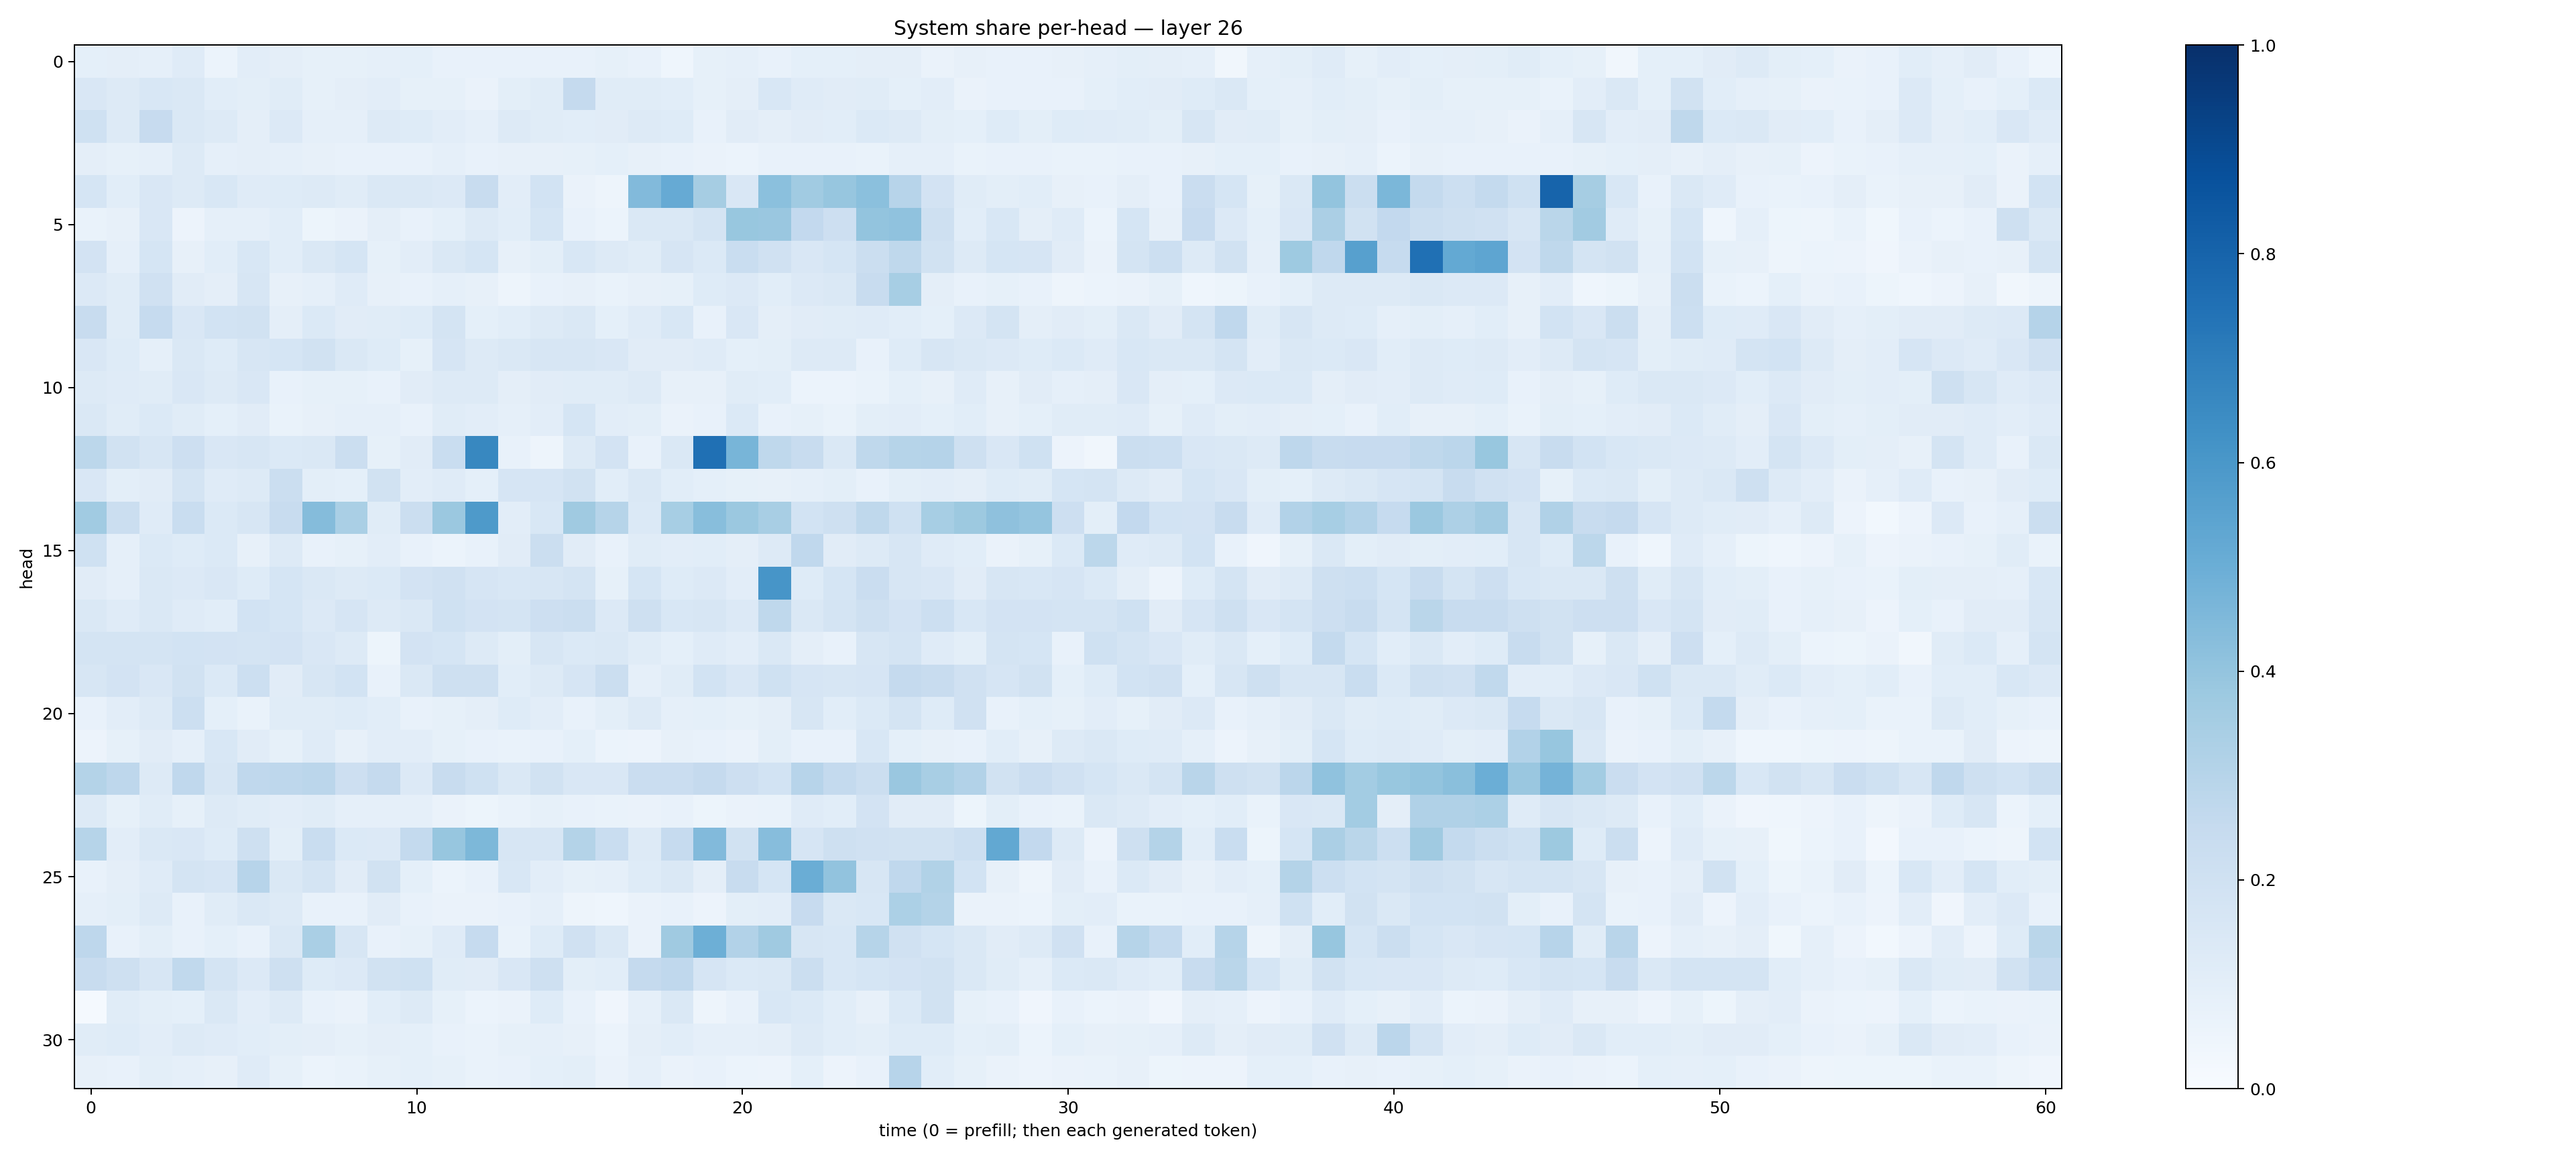

Values plotted in this chart, from the file beside it:
0.09086592, 0.095696524, 0.08764423, 0.1176313, 0.06140369, 0.10192021, 0.097221315, 0.084139556, 0.08268729, 0.08759313, 0.09080664, 0.07547217, 0.07667163, 0.07727844, 0.07706617, 0.07502556, 0.08301966, 0.076493956, 0.043373603, 0.08426992, 0.08793988, 0.07681713, 0.09207828, 0.09052738
0.1511, 0.1265, 0.1544, 0.1422, 0.1092, 0.1011, 0.1137, 0.08399, 0.09755, 0.1035, 0.08524, 0.08225, 0.06446, 0.09884, 0.1165, 0.2518, 0.1137, 0.1155, 0.1061, 0.08528, 0.09729, 0.1562, 0.1196, 0.1113
0.2026, 0.1314, 0.2434, 0.1411, 0.1316, 0.09718, 0.1351, 0.08964, 0.08675, 0.128, 0.1218, 0.1048, 0.08956, 0.1277, 0.1154, 0.1083, 0.1127, 0.1252, 0.1228, 0.07768, 0.1131, 0.0945, 0.1116, 0.1065
0.09679, 0.08304, 0.08832, 0.1308, 0.08762, 0.0948, 0.08828, 0.08066, 0.07395, 0.07394, 0.07458, 0.08865, 0.07191, 0.08062, 0.08156, 0.08488, 0.09217, 0.08086, 0.07307, 0.06604, 0.0603, 0.07447, 0.07467, 0.073
0.1714, 0.109, 0.1486, 0.1308, 0.1552, 0.1178, 0.1232, 0.1257, 0.1145, 0.1422, 0.1438, 0.1331, 0.2403, 0.1048, 0.1867, 0.06637, 0.0485, 0.4419, 0.5141, 0.3481, 0.1522, 0.421, 0.3646, 0.3933
0.06806, 0.08097, 0.1512, 0.05612, 0.08831, 0.08933, 0.1087, 0.05336, 0.06628, 0.09567, 0.071, 0.08989, 0.1274, 0.1068, 0.1694, 0.07176, 0.06199, 0.1461, 0.1433, 0.1792, 0.3885, 0.3851, 0.2609, 0.2115
0.1826, 0.08662, 0.1698, 0.08167, 0.1091, 0.1546, 0.1071, 0.1483, 0.1708, 0.08252, 0.1019, 0.1414, 0.1714, 0.0798, 0.09856, 0.1561, 0.1272, 0.1152, 0.1649, 0.1375, 0.2339, 0.1982, 0.1505, 0.1716
0.1355, 0.1164, 0.1961, 0.1118, 0.09534, 0.1615, 0.07846, 0.08842, 0.1196, 0.0811, 0.0739, 0.08604, 0.08029, 0.05027, 0.07283, 0.07833, 0.06812, 0.0809, 0.08516, 0.1237, 0.1334, 0.1089, 0.1362, 0.1465
0.2353, 0.1152, 0.2471, 0.1522, 0.1842, 0.192, 0.09536, 0.1393, 0.1112, 0.115, 0.1244, 0.1775, 0.09202, 0.1075, 0.1282, 0.1413, 0.08993, 0.1185, 0.1528, 0.0773, 0.1506, 0.09457, 0.1096, 0.1143
0.1499, 0.1222, 0.089, 0.1451, 0.123, 0.1635, 0.1713, 0.191, 0.1461, 0.1237, 0.08356, 0.1675, 0.1307, 0.1426, 0.1636, 0.1633, 0.1506, 0.1102, 0.1106, 0.1199, 0.08991, 0.1011, 0.1327, 0.1291
0.1257, 0.1204, 0.1139, 0.1516, 0.1287, 0.1501, 0.07808, 0.08581, 0.08444, 0.07656, 0.1113, 0.1282, 0.1324, 0.09413, 0.1096, 0.1166, 0.1148, 0.128, 0.0807, 0.08051, 0.1147, 0.1055, 0.06178, 0.0624
0.145, 0.1167, 0.139, 0.1144, 0.09245, 0.1122, 0.06918, 0.08177, 0.08977, 0.08898, 0.07546, 0.1143, 0.104, 0.08811, 0.1017, 0.1706, 0.1023, 0.09966, 0.06632, 0.07278, 0.1371, 0.07103, 0.08296, 0.06974
0.2801, 0.1913, 0.1577, 0.2125, 0.1518, 0.1637, 0.1391, 0.1475, 0.2237, 0.08291, 0.1123, 0.2323, 0.664, 0.07326, 0.04846, 0.1288, 0.1832, 0.07276, 0.1475, 0.7518, 0.4673, 0.2721, 0.2362, 0.1435
0.1492, 0.101, 0.1098, 0.176, 0.1177, 0.1258, 0.22, 0.1001, 0.0935, 0.1914, 0.1033, 0.1197, 0.0911, 0.1656, 0.1669, 0.1922, 0.1086, 0.1413, 0.1066, 0.09126, 0.08471, 0.07958, 0.08963, 0.1012
0.3655, 0.2214, 0.1176, 0.2307, 0.1382, 0.158, 0.2351, 0.4365, 0.3375, 0.1138, 0.2208, 0.3798, 0.5886, 0.1033, 0.1527, 0.3681, 0.2969, 0.1385, 0.3452, 0.429, 0.3808, 0.342, 0.1843, 0.2065
0.203, 0.0862, 0.1376, 0.1237, 0.1404, 0.07961, 0.1263, 0.07662, 0.08303, 0.1023, 0.07397, 0.06186, 0.07685, 0.1129, 0.2222, 0.1119, 0.07156, 0.1171, 0.1032, 0.107, 0.09524, 0.1319, 0.268, 0.1117
0.1108, 0.0895, 0.1471, 0.1358, 0.1519, 0.1212, 0.1705, 0.1458, 0.1284, 0.1404, 0.1833, 0.1974, 0.1661, 0.1542, 0.1568, 0.1788, 0.08434, 0.1716, 0.1241, 0.1352, 0.1027, 0.6065, 0.1222, 0.1687
0.1468, 0.121, 0.1413, 0.1187, 0.1065, 0.1849, 0.1699, 0.1359, 0.1675, 0.1309, 0.1477, 0.2023, 0.1832, 0.1769, 0.2142, 0.2243, 0.1362, 0.2106, 0.1559, 0.1568, 0.1353, 0.2728, 0.1446, 0.1747
0.1791, 0.1728, 0.1772, 0.1836, 0.1831, 0.1789, 0.1825, 0.1485, 0.1293, 0.05293, 0.182, 0.1687, 0.1323, 0.09827, 0.1622, 0.1406, 0.1469, 0.1139, 0.09328, 0.1205, 0.1044, 0.1469, 0.09581, 0.07656
0.1563, 0.1836, 0.1489, 0.1909, 0.1373, 0.2185, 0.1105, 0.1573, 0.1858, 0.07271, 0.1443, 0.2093, 0.2086, 0.1057, 0.1268, 0.1677, 0.2194, 0.08716, 0.1158, 0.1843, 0.1494, 0.1999, 0.1659, 0.1609
0.0775, 0.1043, 0.132, 0.2154, 0.09018, 0.06858, 0.117, 0.1157, 0.1212, 0.1074, 0.07441, 0.08471, 0.09384, 0.1218, 0.1049, 0.0741, 0.1005, 0.128, 0.0878, 0.09197, 0.08212, 0.09525, 0.1631, 0.1078
0.05757, 0.08434, 0.1108, 0.08681, 0.1532, 0.1108, 0.08367, 0.1186, 0.08114, 0.1023, 0.102, 0.08279, 0.07035, 0.06984, 0.07778, 0.09115, 0.06125, 0.05655, 0.07863, 0.07798, 0.06283, 0.09846, 0.07254, 0.0724
0.3071, 0.2756, 0.129, 0.2671, 0.1631, 0.2675, 0.274, 0.2841, 0.2121, 0.2501, 0.1355, 0.2391, 0.2006, 0.146, 0.1943, 0.1512, 0.1506, 0.2289, 0.2291, 0.2517, 0.2117, 0.1871, 0.2943, 0.2541
0.1277, 0.08355, 0.116, 0.08347, 0.1299, 0.1146, 0.1037, 0.1153, 0.08861, 0.08685, 0.08712, 0.06422, 0.05428, 0.0668, 0.0844, 0.07788, 0.06766, 0.06456, 0.07488, 0.05215, 0.06383, 0.06691, 0.1194, 0.1088
0.2981, 0.1016, 0.147, 0.1512, 0.1227, 0.2106, 0.1008, 0.2317, 0.1378, 0.1335, 0.257, 0.3927, 0.4562, 0.1634, 0.1621, 0.3047, 0.2317, 0.1292, 0.2471, 0.4429, 0.1925, 0.4317, 0.1659, 0.2058
0.07469, 0.09533, 0.1176, 0.1793, 0.1657, 0.2932, 0.148, 0.1771, 0.1109, 0.1905, 0.0913, 0.0622, 0.07492, 0.155, 0.1027, 0.0843, 0.08752, 0.1229, 0.1427, 0.09683, 0.2393, 0.1689, 0.5015, 0.4045
0.08605, 0.1003, 0.1289, 0.07677, 0.1161, 0.1462, 0.1289, 0.07323, 0.07385, 0.1105, 0.07203, 0.06416, 0.06403, 0.07419, 0.08666, 0.04854, 0.04379, 0.06334, 0.0769, 0.0556, 0.1015, 0.1041, 0.2431, 0.1469
0.2755, 0.07174, 0.09957, 0.07167, 0.09349, 0.07349, 0.1469, 0.3374, 0.1565, 0.07678, 0.08548, 0.1184, 0.2462, 0.06953, 0.1225, 0.1975, 0.1449, 0.06517, 0.3683, 0.4959, 0.3101, 0.3688, 0.1638, 0.154
0.2363, 0.2107, 0.1583, 0.2637, 0.1747, 0.1338, 0.2072, 0.1232, 0.1347, 0.1896, 0.1995, 0.1161, 0.1109, 0.1513, 0.2032, 0.1014, 0.1055, 0.2531, 0.2668, 0.1655, 0.1395, 0.1477, 0.2201, 0.1531
0.01529, 0.1152, 0.09773, 0.09213, 0.144, 0.1024, 0.1321, 0.07304, 0.06439, 0.1069, 0.1251, 0.08583, 0.06073, 0.0651, 0.1232, 0.07344, 0.04179, 0.08785, 0.1432, 0.04774, 0.07507, 0.1562, 0.1374, 0.1056
0.1167, 0.1242, 0.1049, 0.1327, 0.12, 0.1084, 0.1014, 0.09622, 0.08402, 0.09755, 0.09206, 0.07412, 0.07029, 0.08322, 0.08599, 0.08155, 0.06158, 0.09721, 0.1068, 0.08902, 0.08767, 0.09702, 0.1306, 0.1058
0.07994, 0.07436, 0.1003, 0.08947, 0.08132, 0.1174, 0.08229, 0.06121, 0.06998, 0.08516, 0.09276, 0.08491, 0.06694, 0.07403, 0.09069, 0.1007, 0.06276, 0.08646, 0.06262, 0.07041, 0.06156, 0.05786, 0.09284, 0.05824
